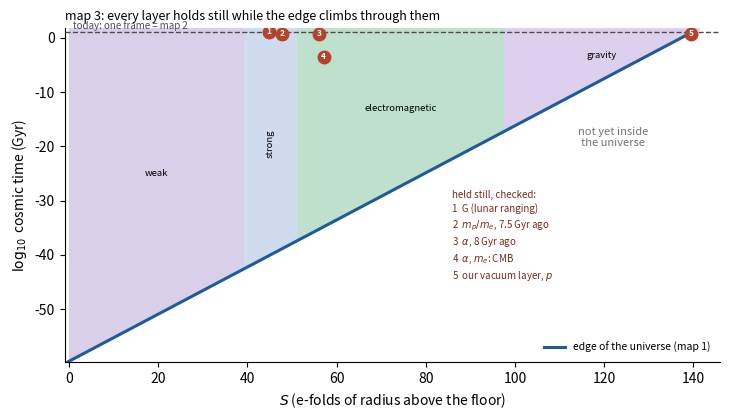

Reproduce this figure in Python.
# Map 3 drawn: the film of the sheet. Every frame is map 2 at one time; only layers below the edge exist.
# Bands = what holds the structures at each S (map 2). Markers = where a layer has been checked through time.
# Mike One, 30 October 2026. Usage: python map3_film.py -> fig_map3_film.pdf/.png
import math
import matplotlib; matplotlib.use("Agg"); import matplotlib.pyplot as plt
from matplotlib.patches import Polygon
import numpy as np

c = 2.99792458e8; LP = 1.616255e-35; RF = math.sqrt(2) * LP; HBARC = 1.97327e-16
GYR = 3.156e16; t0 = 13.8; tP = 5.391e-44 / GYR
S_mu = lambda mu: math.log(HBARC / mu / RF)
S_R = lambda R: math.log(R / RF)
S_OURS = math.log(c / (67.4e3 / 3.0857e22) / RF)

bands = [(0, S_mu(80.4), "#d9cfe9", "weak"), (S_mu(80.4), S_R(3.86e-13), "#cfdcef", "strong"),
         (S_R(3.86e-13), S_R(5.88e7), "#bfe0cc", "electromagnetic"),
         (S_R(5.88e7), S_OURS + 1.5, "#ddd0ee", "gravity")]
fig, ax = plt.subplots(figsize=(7.4, 4.3))
ly0, ly1 = math.log10(tP), math.log10(60)
for a, b, colr, lab in bands:
    ax.axvspan(a, b, color=colr, lw=0)
    xm = (a + b) / 2; ye = math.log10(RF * math.exp(xm) / c / GYR)
    narrow = (b - a) < 12
    ax.text(xm, (ye + math.log10(t0)) / 2, lab, ha="center", va="center", fontsize=6.8,
            rotation=90 if narrow else 0, zorder=1)
# above the edge: not yet inside the universe (S > S_u(t))
lt = np.linspace(ly0, math.log10(t0), 300)
Su = np.log(c * (10 ** lt) * GYR / RF)
poly = [(s, y) for s, y in zip(Su, lt)] + [(146, math.log10(t0)), (146, ly0)]
ax.add_patch(Polygon(poly, closed=True, color="white", zorder=2))
ax.plot(Su, lt, color="#1f5a99", lw=2.2, zorder=3, label="edge of the universe (map 1)")
ax.axhline(math.log10(t0), color="0.3", lw=1, ls="--", zorder=3)
ax.text(1, math.log10(t0) + 0.6, "today: one frame = map 2", fontsize=7, color="0.3")
ax.text(122, -20, "not yet inside\nthe universe", fontsize=8, color="0.45", ha="center", zorder=4)
checks = [(S_mu(0.286), math.log10(t0), "G (lunar ranging)"),
          (S_mu(0.286) + 3, math.log10(6.3), "$m_p/m_e$, 7.5 Gyr ago"),
          (S_R(5.29e-11), math.log10(5.6), "$\\alpha$, 8 Gyr ago"),
          (S_R(5.29e-11) + 1, math.log10(3.8e5 / 1e9), "$\\alpha$, $m_e$: CMB"),
          (S_OURS - 0.4, math.log10(6.0), "our vacuum layer, $p$")]
key = []
for i, (s, y, lab) in enumerate(checks, 1):
    ax.plot([s], [y], "o", color="#b3432b", ms=9, zorder=5)
    ax.text(s, y, str(i), color="white", fontsize=6, ha="center", va="center", zorder=6, fontweight="bold")
    key.append(f"{i}  {lab}")
ax.text(86, -28, "held still, checked:\n" + "\n".join(key), fontsize=7, color="#7a2a1a", va="top", zorder=4,
        linespacing=1.4)
ax.set_xlim(-1, 146); ax.set_ylim(ly0, ly1)
ax.set_xlabel("$S$ (e-folds of radius above the floor)"); ax.set_ylabel("$\\log_{10}$ cosmic time (Gyr)")
ax.legend(loc="lower right", fontsize=7.5, frameon=False)
ax.set_title("map 3: every layer holds still while the edge climbs through them", fontsize=9, loc="left")
for s in ("top", "right"): ax.spines[s].set_visible(False)
fig.tight_layout(); fig.savefig("fig_map3_film.pdf"); fig.savefig("fig_map3_film.png", dpi=160)
